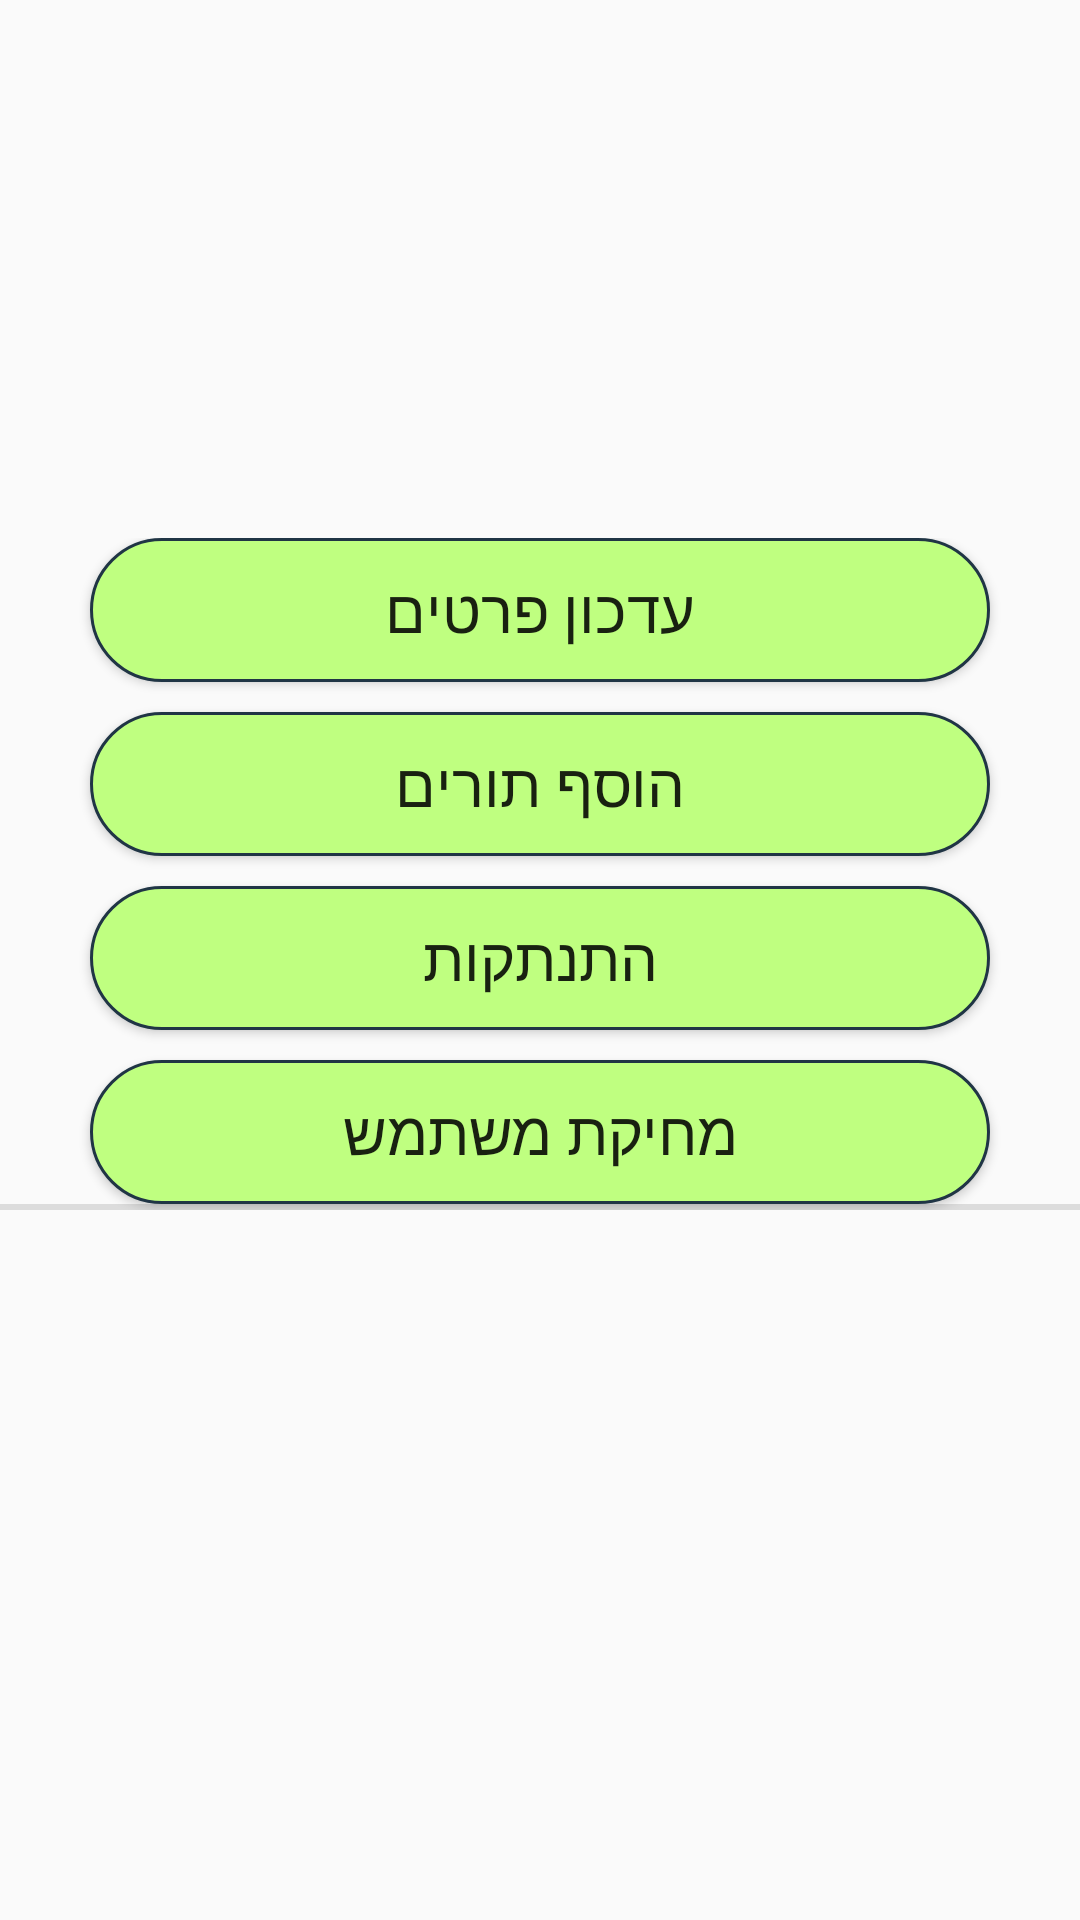

Produce the Android XML layout that renders to this screen, including the resource entries it uses.
<!-- AndroidManifest.xml: application theme Theme.AppCompat.Light -->
<!-- res/layout/activity_vet_window.xml -->
<?xml version="1.0" encoding="utf-8"?>
<LinearLayout
    xmlns:android="http://schemas.android.com/apk/res/android"
    xmlns:tools="http://schemas.android.com/tools"
    android:id="@+id/main"
    android:layout_width="match_parent"
    android:layout_height="match_parent"
    android:background="@drawable/background"
    android:orientation="vertical"
    tools:context=".VetWindow">

    <TextView
        android:id="@+id/HelloText"
        style="@style/titles"
        android:layout_width="match_parent"
        android:layout_height="wrap_content"
        android:gravity="center"
        android:paddingTop="40dp"
        android:textSize="40sp"
        tools:text="@string/welcome"/>

    <TextView
        android:id="@+id/clinicNameTitle"
        android:layout_width="match_parent"
        android:layout_height="30dp"
        android:gravity="center_horizontal"
        android:textSize="20sp"
        android:text="" />

    <Space
        android:layout_width="match_parent"
        android:layout_height="10dp"/>


    <TextView
        android:id="@+id/clinicAddressTitle"
        android:layout_width="match_parent"
        android:layout_height="30dp"
        android:gravity="center_horizontal"
        android:textSize="20sp"
        android:text="" />


    <LinearLayout
        android:layout_width="match_parent"
        android:layout_height="wrap_content"
        android:orientation="vertical">

        <Button
            android:id="@+id/UpdateVetDetails"
            android:layout_width="300dp"
            android:layout_height="wrap_content"
            android:layout_gravity="center_horizontal"
            android:background="@drawable/rounded_bottom"
            android:gravity="center"
            android:textSize="20sp"
            android:text="@string/update_details" />

        <Space
            android:layout_width="match_parent"
            android:layout_height="10dp"/>

        <Button
            android:id="@+id/AddAvailability"
            android:layout_width="300dp"
            android:layout_height="wrap_content"
            android:layout_gravity="center_horizontal"
            android:background="@drawable/rounded_bottom"
            android:gravity="center"
            android:textSize="20sp"
            android:text="@string/add_availability" />
        <Space
            android:layout_width="match_parent"
            android:layout_height="10dp"/>

        <Button
            android:id="@+id/LogOut"
            android:layout_width="300dp"
            android:layout_height="wrap_content"
            android:layout_gravity="center_horizontal"
            android:background="@drawable/rounded_bottom"
            android:gravity="center"
            android:textSize="20sp"
            android:text="@string/disconnect" />

        <Space
            android:layout_width="match_parent"
            android:layout_height="10dp"/>

        <Button
            android:id="@+id/DeleteAccount"
            android:layout_width="300dp"
            android:layout_height="wrap_content"
            android:layout_gravity="center_horizontal"
            android:background="@drawable/rounded_bottom"
            android:gravity="center"
            android:textSize="20sp"
            android:text="@string/delete_account" />

        <View
            android:id="@+id/divider"
            android:layout_width="match_parent"
            android:layout_height="1dp"
            android:background="?android:attr/listDivider" />

        <ScrollView
            android:layout_width="match_parent"
            android:layout_height="wrap_content">

            <LinearLayout
                android:id="@+id/scrollContent"
                android:layout_width="match_parent"
                android:layout_height="wrap_content"
                android:orientation="vertical">

                <LinearLayout
                    android:id="@+id/availabilityWindowsList"
                    android:layout_width="match_parent"
                    android:layout_height="wrap_content"
                    android:orientation="vertical">

                </LinearLayout>

                <View
                    android:id="@+id/divider2"
                    android:layout_width="match_parent"
                    android:layout_height="1dp"
                    android:background="?android:attr/listDivider" />

                <LinearLayout
                    android:id="@+id/appointmentsList"
                    android:layout_width="match_parent"
                    android:layout_height="match_parent"
                    android:orientation="vertical" />
            </LinearLayout>
        </ScrollView>
    </LinearLayout>
</LinearLayout>
<!-- resources referenced by this layout -->
<resources>
  <!-- drawable rounded_bottom (drawable) -->
  <shape xmlns:android="http://schemas.android.com/apk/res/android"
      android:shape="rectangle">
  
      
      <solid android:color="#BFFF80" />
  
      
      <stroke android:width="1dip" android:color="#203545"/>
  
      
      <corners android:radius="25dp" />
  
      
      <padding android:left="12dp" android:right="12dp"
          android:top="8dp" android:bottom="8dp"/>
  
      
      <item android:state_pressed="true">
          <shape android:shape="rectangle">
              <solid android:color="#388E3C"/>
              <corners android:radius="25dp"/>
          </shape>
      </item>
  </shape>
  <string name="add_availability">הוסף תורים</string>
  <string name="delete_account">מחיקת משתמש</string>
  <string name="disconnect">התנתקות</string>
  <string name="update_details">עדכון פרטים</string>
  <string name="welcome">"שלום!"</string>
  <style name="titles">
          
          <item name="android:textColor">#FF000000</item>
          
          <item name="android:textSize">24sp</item>
          
          <item name="android:fontFamily">@font/roberto</item>
          
          <item name="android:gravity">center</item>
          
          <item name="android:letterSpacing">0.02</item>
          
          <item name="android:layout_marginBottom">16dp</item>
      </style>
</resources>
